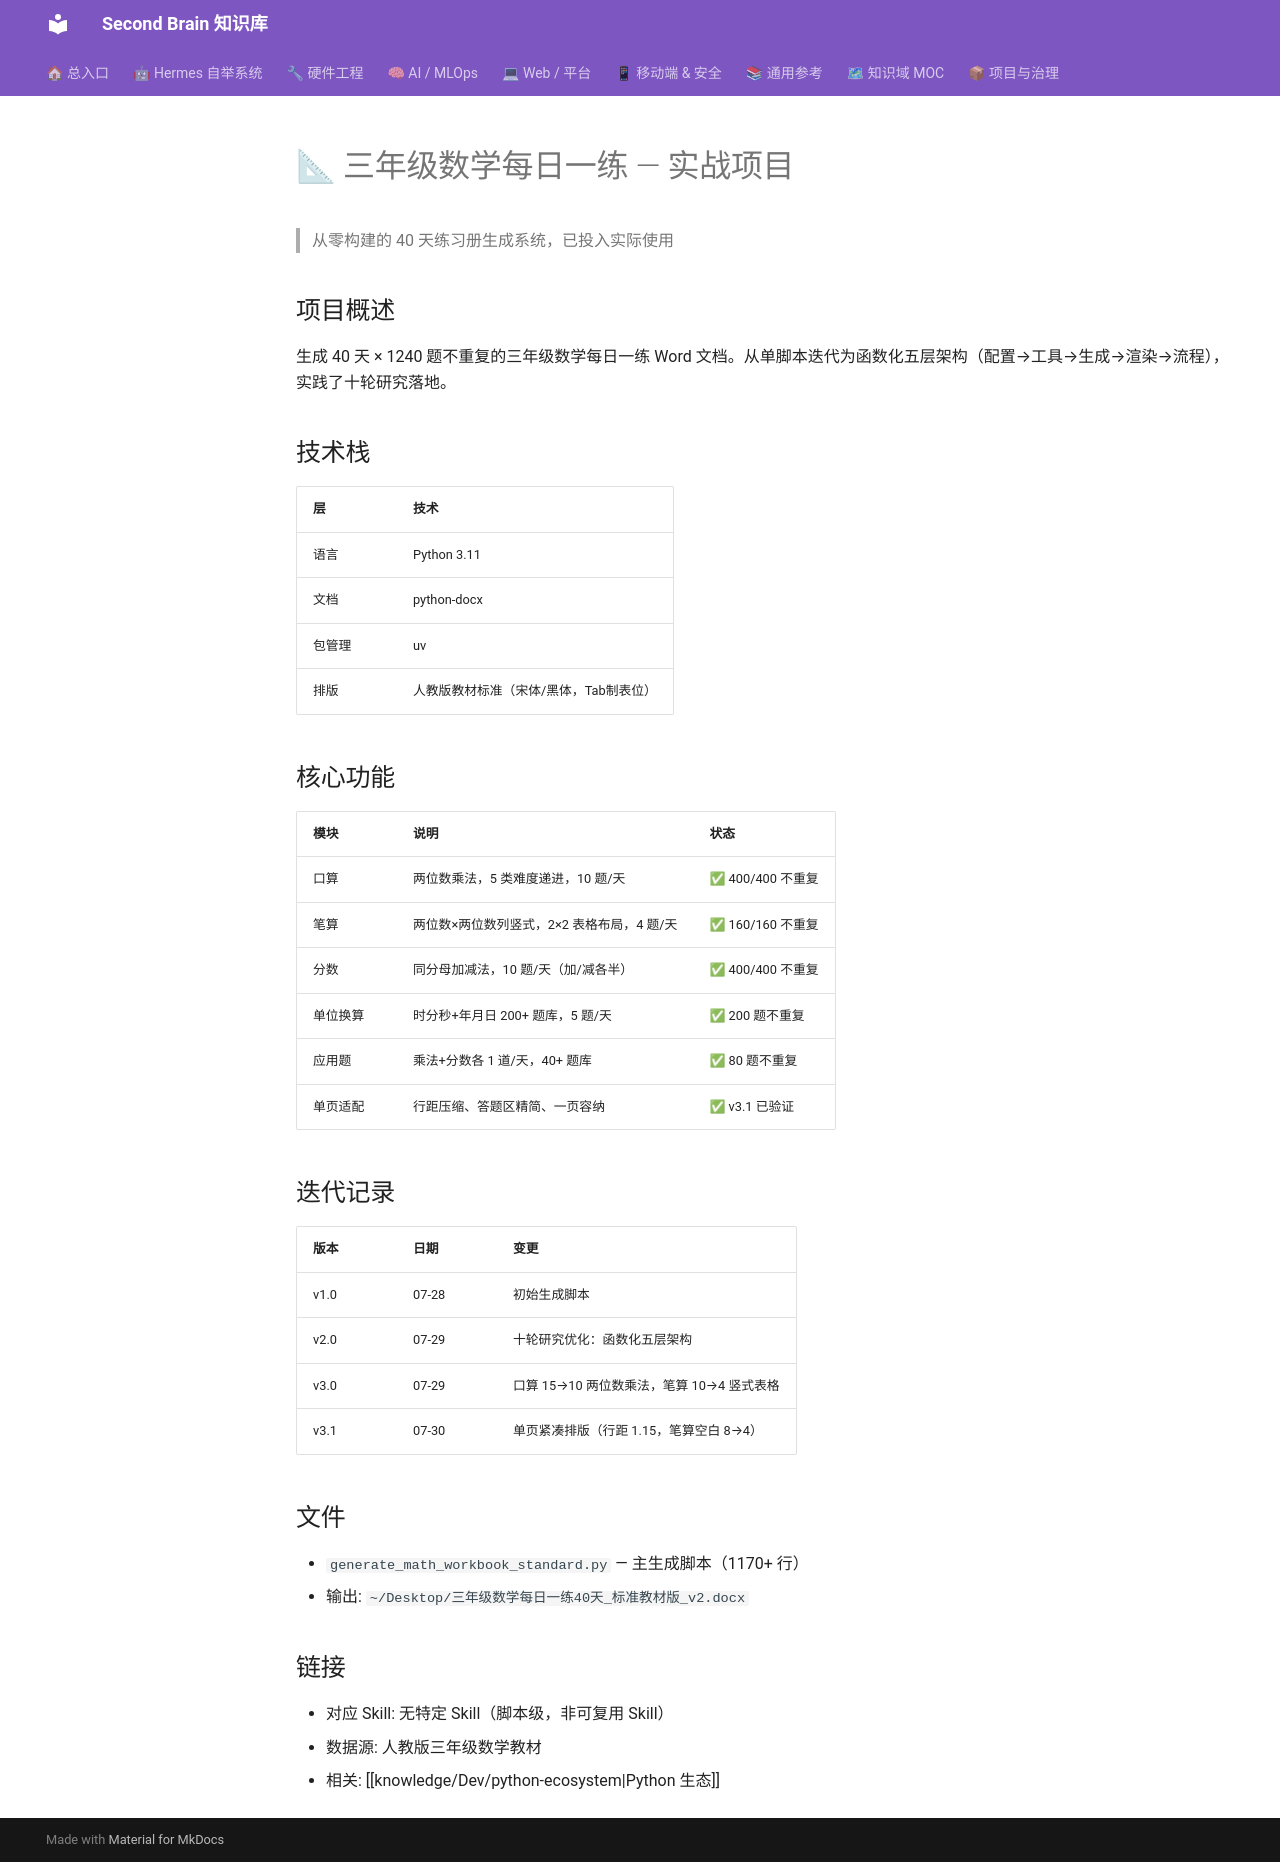

repository: mo9652962-ai/second-brain · page: kb/projects/math-workbook/index.html · generator: mkdocs

---
tags: [projects, math, workbook, education, python]
status: completed
created: 2026-07-29
updated: 2026-07-30
---

# 📐 三年级数学每日一练 — 实战项目

> 从零构建的 40 天练习册生成系统，已投入实际使用

## 项目概述

生成 40 天 × 1240 题不重复的三年级数学每日一练 Word 文档。从单脚本迭代为函数化五层架构（配置→工具→生成→渲染→流程），实践了十轮研究落地。

## 技术栈

| 层 | 技术 |
|----|------|
| 语言 | Python 3.11 |
| 文档 | python-docx |
| 包管理 | uv |
| 排版 | 人教版教材标准（宋体/黑体，Tab制表位） |

## 核心功能

| 模块 | 说明 | 状态 |
|------|------|------|
| 口算 | 两位数乘法，5 类难度递进，10 题/天 | ✅ 400/400 不重复 |
| 笔算 | 两位数×两位数列竖式，2×2 表格布局，4 题/天 | ✅ 160/160 不重复 |
| 分数 | 同分母加减法，10 题/天（加/减各半） | ✅ 400/400 不重复 |
| 单位换算 | 时分秒+年月日 200+ 题库，5 题/天 | ✅ 200 题不重复 |
| 应用题 | 乘法+分数各 1 道/天，40+ 题库 | ✅ 80 题不重复 |
| 单页适配 | 行距压缩、答题区精简、一页容纳 | ✅ v3.1 已验证 |

## 迭代记录

| 版本 | 日期 | 变更 |
|------|------|------|
| v1.0 | 07-28 | 初始生成脚本 |
| v2.0 | 07-29 | 十轮研究优化：函数化五层架构 |
| v3.0 | 07-29 | 口算 15→10 两位数乘法，笔算 10→4 竖式表格 |
| v3.1 | 07-30 | 单页紧凑排版（行距 1.15，笔算空白 8→4） |

## 文件

- `generate_math_workbook_standard.py` — 主生成脚本（1170+ 行）
- 输出: `~/Desktop/三年级数学每日一练40天_标准教材版_v2.docx`

## 链接

- 对应 Skill: 无特定 Skill（脚本级，非可复用 Skill）
- 数据源: 人教版三年级数学教材
- 相关: [[knowledge/Dev/python-ecosystem|Python 生态]]
